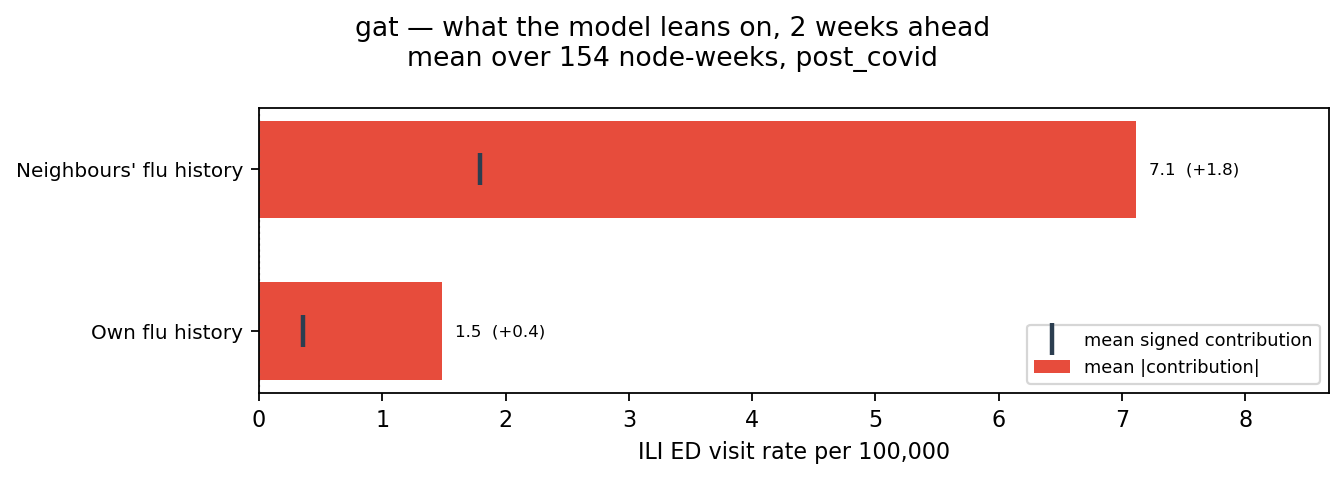

Values plotted in this chart, from the file beside it:
city, model, variant, horizon, group, mean_abs_shap_rate_per_100k, mean_signed_shap_rate_per_100k, n_node_weeks, n_weeks
boston, gat, post_covid, 2, Neighbours' flu history, 7.11, 1.792, 154, 11
boston, gat, post_covid, 2, Own flu history, 1.485, 0.3593, 154, 11
